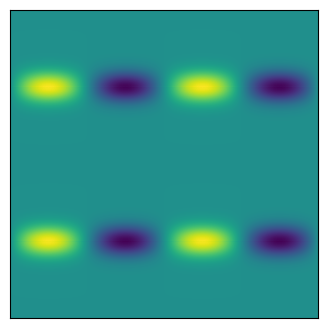

The matplotlib source for this figure:
import matplotlib.pyplot as plt
import numpy as np

"""
Create Your Own Finite Volume Fluid Simulation (With Python)
[redacted]

Simulate the Kelvin Helmholtz Instability
In the compressible Euler equations

"""


def getConserved( rho, vx, vy, P, gamma, vol ):
	"""
    Calculate the conserved variable from the primitive
	rho      is matrix of cell densities
	vx       is matrix of cell x-velocity
	vy       is matrix of cell y-velocity
	P        is matrix of cell pressures
	gamma    is ideal gas gamma
	vol      is cell volume
	Mass     is matrix of mass in cells
	Momx     is matrix of x-momentum in cells
	Momy     is matrix of y-momentum in cells
	Energy   is matrix of energy in cells
	"""
	Mass   = rho * vol
	Momx   = rho * vx * vol
	Momy   = rho * vy * vol
	Energy = (P/(gamma-1) + 0.5*rho*(vx**2+vy**2))*vol
	
	return Mass, Momx, Momy, Energy


def getPrimitive( Mass, Momx, Momy, Energy, gamma, vol ):
	"""
    Calculate the primitive variable from the conservative
	Mass     is matrix of mass in cells
	Momx     is matrix of x-momentum in cells
	Momy     is matrix of y-momentum in cells
	Energy   is matrix of energy in cells
	gamma    is ideal gas gamma
	vol      is cell volume
	rho      is matrix of cell densities
	vx       is matrix of cell x-velocity
	vy       is matrix of cell y-velocity
	P        is matrix of cell pressures
	"""
	rho = Mass / vol
	vx  = Momx / rho / vol
	vy  = Momy / rho / vol
	P   = (Energy/vol - 0.5*rho * (vx**2+vy**2)) * (gamma-1)
	
	return rho, vx, vy, P


def getGradient(f, dx):
	"""
    Calculate the gradients of a field
	f        is a matrix of the field
	dx       is the cell size
	f_dx     is a matrix of derivative of f in the x-direction
	f_dy     is a matrix of derivative of f in the y-direction
	"""
	# directions for np.roll() 
	R = -1   # right
	L = 1    # left
	
	f_dx = ( np.roll(f,R,axis=0) - np.roll(f,L,axis=0) ) / (2*dx)
	f_dy = ( np.roll(f,R,axis=1) - np.roll(f,L,axis=1) ) / (2*dx)
	
	return f_dx, f_dy


def slopeLimit(f, dx, f_dx, f_dy):
	"""
    Apply slope limiter to slopes
	f        is a matrix of the field
	dx       is the cell size
	f_dx     is a matrix of derivative of f in the x-direction
	f_dy     is a matrix of derivative of f in the y-direction
	"""
	# directions for np.roll() 
	R = -1   # right
	L = 1    # left
	
	f_dx = np.maximum(0., np.minimum(1., ( (f-np.roll(f,L,axis=0))/dx)/(f_dx + 1.0e-8*(f_dx==0)))) * f_dx
	f_dx = np.maximum(0., np.minimum(1., (-(f-np.roll(f,R,axis=0))/dx)/(f_dx + 1.0e-8*(f_dx==0)))) * f_dx
	f_dy = np.maximum(0., np.minimum(1., ( (f-np.roll(f,L,axis=1))/dx)/(f_dy + 1.0e-8*(f_dy==0)))) * f_dy
	f_dy = np.maximum(0., np.minimum(1., (-(f-np.roll(f,R,axis=1))/dx)/(f_dy + 1.0e-8*(f_dy==0)))) * f_dy
	
	return f_dx, f_dy


def extrapolateInSpaceToFace(f, f_dx, f_dy, dx):
	"""
    Calculate the gradients of a field
	f        is a matrix of the field
	f_dx     is a matrix of the field x-derivatives
	f_dy     is a matrix of the field y-derivatives
	dx       is the cell size
	f_XL     is a matrix of spatial-extrapolated values on `left' face along x-axis 
	f_XR     is a matrix of spatial-extrapolated values on `right' face along x-axis 
	f_YL     is a matrix of spatial-extrapolated values on `left' face along y-axis 
	f_YR     is a matrix of spatial-extrapolated values on `right' face along y-axis 
	"""
	# directions for np.roll() 
	R = -1   # right
	L = 1    # left
	
	f_XL = f - f_dx * dx/2
	f_XL = np.roll(f_XL,R,axis=0)
	f_XR = f + f_dx * dx/2
	
	f_YL = f - f_dy * dx/2
	f_YL = np.roll(f_YL,R,axis=1)
	f_YR = f + f_dy * dx/2
	
	return f_XL, f_XR, f_YL, f_YR
	

def applyFluxes(F, flux_F_X, flux_F_Y, dx, dt):
	"""
    Apply fluxes to conserved variables
	F        is a matrix of the conserved variable field
	flux_F_X is a matrix of the x-dir fluxes
	flux_F_Y is a matrix of the y-dir fluxes
	dx       is the cell size
	dt       is the timestep
	"""
	# directions for np.roll() 
	R = -1   # right
	L = 1    # left
	
	# update solution
	F += - dt * dx * flux_F_X
	F +=   dt * dx * np.roll(flux_F_X,L,axis=0)
	F += - dt * dx * flux_F_Y
	F +=   dt * dx * np.roll(flux_F_Y,L,axis=1)
	
	return F


def getFlux(rho_L, rho_R, vx_L, vx_R, vy_L, vy_R, P_L, P_R, gamma):
	"""
    Calculate fluxed between 2 states with local Lax-Friedrichs/Rusanov rule 
	rho_L        is a matrix of left-state  density
	rho_R        is a matrix of right-state density
	vx_L         is a matrix of left-state  x-velocity
	vx_R         is a matrix of right-state x-velocity
	vy_L         is a matrix of left-state  y-velocity
	vy_R         is a matrix of right-state y-velocity
	P_L          is a matrix of left-state  pressure
	P_R          is a matrix of right-state pressure
	gamma        is the ideal gas gamma
	flux_Mass    is the matrix of mass fluxes
	flux_Momx    is the matrix of x-momentum fluxes
	flux_Momy    is the matrix of y-momentum fluxes
	flux_Energy  is the matrix of energy fluxes
	"""
	
	# left and right energies
	en_L = P_L/(gamma-1)+0.5*rho_L * (vx_L**2+vy_L**2)
	en_R = P_R/(gamma-1)+0.5*rho_R * (vx_R**2+vy_R**2)

	# compute star (averaged) states
	rho_star  = 0.5*(rho_L + rho_R)
	momx_star = 0.5*(rho_L * vx_L + rho_R * vx_R)
	momy_star = 0.5*(rho_L * vy_L + rho_R * vy_R)
	en_star   = 0.5*(en_L + en_R)
	
	P_star = (gamma-1)*(en_star-0.5*(momx_star**2+momy_star**2)/rho_star)
	
	# compute fluxes (local Lax-Friedrichs/Rusanov)
	flux_Mass   = momx_star
	flux_Momx   = momx_star**2/rho_star + P_star
	flux_Momy   = momx_star * momy_star/rho_star
	flux_Energy = (en_star+P_star) * momx_star/rho_star
	
	# find wavespeeds
	C_L = np.sqrt(gamma*P_L/rho_L) + np.abs(vx_L)
	C_R = np.sqrt(gamma*P_R/rho_R) + np.abs(vx_R)
	C = np.maximum( C_L, C_R )
	print("C = ", C[255][255])
	
	# add stabilizing diffusive term
	flux_Mass   -= C * 0.5 * (rho_L - rho_R)
	flux_Momx   -= C * 0.5 * (rho_L * vx_L - rho_R * vx_R)
	flux_Momy   -= C * 0.5 * (rho_L * vy_L - rho_R * vy_R)
	flux_Energy -= C * 0.5 * ( en_L - en_R )

	return flux_Mass, flux_Momx, flux_Momy, flux_Energy




def main():
	""" Finite Volume simulation """
	
	# Simulation parameters
	N                      = 512 # resolution
	boxsize                = 1
	gamma                  = 5/3 # ideal gas gamma
	courant_fac            = 0.4
	t                      = 0
	tEnd                   = 0.0002
	tOut                   = 0.0002 # draw frequency
	useSlopeLimiting       = False
	plotRealTime = True # switch on for plotting as the simulation goes along
	
	# Mesh
	dx = 0.002#boxsize / N
	vol = dx**2
	xlin = np.linspace(0.5*dx, boxsize-0.5*dx, N)
	Y, X = np.meshgrid( xlin, xlin )
	
	# Generate Initial Conditions - opposite moving streams with perturbation
	w0 = 0.1
	sigma = 0.05/np.sqrt(2.)
	print("sigma = ", sigma)
	rho = 1. + (np.abs(Y-0.5) < 0.25)
	vx = -0.5 + (np.abs(Y-0.5)<0.25)
	vy = w0*np.sin(4*np.pi*X) * ( np.exp(-(Y-0.25)**2/(2 * sigma**2)) + np.exp(-(Y-0.75)**2/(2*sigma**2)) )
	P = 2.5 * np.ones(X.shape)

	# Get conserved variables
	Mass, Momx, Momy, Energy = getConserved( rho, vx, vy, P, gamma, vol )
	
	# prep figure
	fig = plt.figure(figsize=(4,4), dpi=300)
	outputCount = 10
	
	# Simulation Main Loop
	while t <= tEnd:
		
		# get Primitive variables
		rho, vx, vy, P = getPrimitive( Mass, Momx, Momy, Energy, gamma, vol )
		
		# get time step (CFL) = dx / max signal speed
		#dt = courant_fac * np.min( dx / (np.sqrt( gamma*P/rho ) + np.sqrt(vx**2+vy**2)) )
		dt = 0.0002
		#print("dt = ", dt)
		plotThisTurn = False
		if t + dt > outputCount*tOut:
			dt = outputCount*tOut - t
			plotThisTurn = True
		
		# calculate gradients
		rho_dx, rho_dy = getGradient(rho, dx)
		vx_dx,  vx_dy  = getGradient(vx,  dx)
		vy_dx,  vy_dy  = getGradient(vy,  dx)
		P_dx,   P_dy   = getGradient(P,   dx)

		print("max rho_dy, min rho_dy = ", np.max(rho_dy), np.min(rho_dy))
		print("max vy_dx, min vy_dx = ", np.max(vy_dx), np.min(vy_dx))

		#print("rho_dx [255,255] = ", rho_dx[255][255])
		
		# slope limit gradients
		if useSlopeLimiting:
			rho_dx, rho_dy = slopeLimit(rho, dx, rho_dx, rho_dy)
			vx_dx,  vx_dy  = slopeLimit(vx , dx, vx_dx,  vx_dy )
			vy_dx,  vy_dy  = slopeLimit(vy , dx, vy_dx,  vy_dy )
			P_dx,   P_dy   = slopeLimit(P  , dx, P_dx,   P_dy  )
		
		# extrapolate half-step in time
		rho_prime = rho - 0.5*dt * ( vx * rho_dx + rho * vx_dx + vy * rho_dy + rho * vy_dy)
		vx_prime  = vx  - 0.5*dt * ( vx * vx_dx + vy * vx_dy + (1/rho) * P_dx )
		vy_prime  = vy  - 0.5*dt * ( vx * vy_dx + vy * vy_dy + (1/rho) * P_dy )
		P_prime   = P   - 0.5*dt * ( gamma*P * (vx_dx + vy_dy)  + vx * P_dx + vy * P_dy )
		
		# extrapolate in space to face centers
		rho_XL, rho_XR, rho_YL, rho_YR = extrapolateInSpaceToFace(rho_prime, rho_dx, rho_dy, dx)
		vx_XL,  vx_XR,  vx_YL,  vx_YR  = extrapolateInSpaceToFace(vx_prime,  vx_dx,  vx_dy,  dx)
		vy_XL,  vy_XR,  vy_YL,  vy_YR  = extrapolateInSpaceToFace(vy_prime,  vy_dx,  vy_dy,  dx)
		P_XL,   P_XR,   P_YL,   P_YR   = extrapolateInSpaceToFace(P_prime,   P_dx,   P_dy,   dx)

		# compute fluxes (local Lax-Friedrichs/Rusanov)
		flux_Mass_X, flux_Momx_X, flux_Momy_X, flux_Energy_X = \
			getFlux(rho_XL, rho_XR, vx_XL, vx_XR, vy_XL, vy_XR, P_XL, P_XR, gamma)
		flux_Mass_Y, flux_Momy_Y, flux_Momx_Y, flux_Energy_Y = \
			getFlux(rho_YL, rho_YR, vy_YL, vy_YR, vx_YL, vx_YR, P_YL, P_YR, gamma)
		
		print("max (flux_Momy_Y), min (flux_Momy_Y) = ", np.max(flux_Momy_Y), np.min(flux_Momy_Y))

		# update solution
		Mass   = applyFluxes(Mass, flux_Mass_X, flux_Mass_Y, dx, dt)
		Momx   = applyFluxes(Momx, flux_Momx_X, flux_Momx_Y, dx, dt)
		Momy   = applyFluxes(Momy, flux_Momy_X, flux_Momy_Y, dx, dt)
		Energy = applyFluxes(Energy, flux_Energy_X, flux_Energy_Y, dx, dt)
		
		# update time
		t += dt
		
		# plot in real time
		if (plotRealTime and plotThisTurn) or (t >= tEnd):
			plt.cla()
			plt.imshow(vy.T)
			#print("max (vy), min (vy) = ", np.max(vy), np.min(vy))
			#print("max (vx), min (vx) = ", np.max(vx), np.min(vx))
			#print("max (rho), min (rho) = ", np.max(rho), np.min(rho))
			#print("max (P), min (P) = ", np.max(P), np.min(P))
			#print("max (vy_prime), min (vy_prime) = ", np.max(vy_prime), np.min(vy_prime))
			#print("vy_prime", vy_prime)

			#plt.clim(0.8, 2.2)
			#plt.imshow(P.T)
			#plt.colorbar()
			ax = plt.gca()
			ax.invert_yaxis()
			ax.get_xaxis().set_visible(False)
			ax.get_yaxis().set_visible(False)	
			ax.set_aspect('equal')
			plt.pause(0.001)
			outputCount += 1
			
			
	
	# Save figure
	plt.savefig('finitevolume'+str(t)+'.png',dpi=300)
	plt.show()
	    
	return 0



if __name__== "__main__":
  main()
